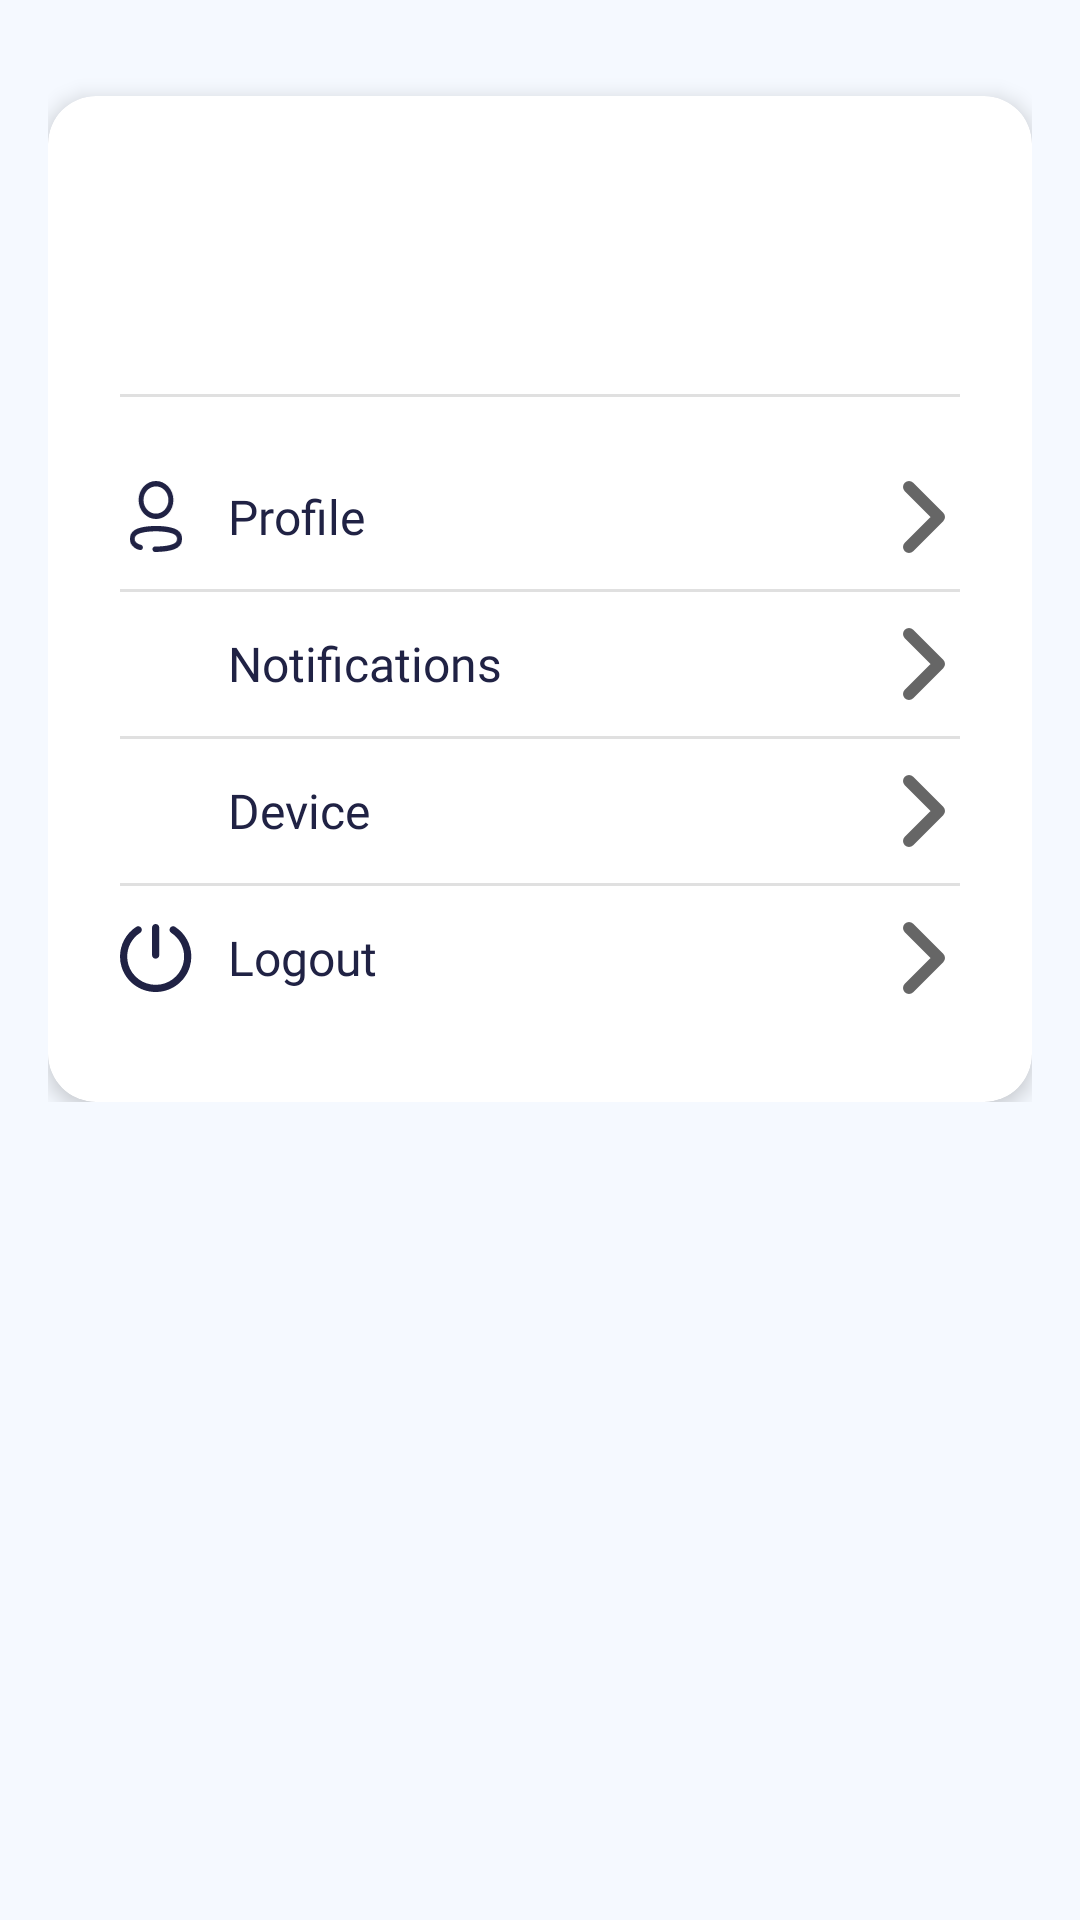

The Android layout XML behind this screen, and the referenced resources:
<!-- AndroidManifest.xml: application theme Theme.Zentry -->
<!-- res/layout/fragment_lecturer_setting.xml -->
<?xml version="1.0" encoding="utf-8"?>
<ScrollView
    xmlns:android="http://schemas.android.com/apk/res/android"
    xmlns:app="http://schemas.android.com/apk/res-auto"
    android:id="@+id/svSettingRoot"
    android:layout_width="match_parent"
    android:layout_height="match_parent"
    android:background="#F5F9FF"
    android:padding="16dp">

    <LinearLayout
        android:id="@+id/llSettingContent"
        android:layout_width="match_parent"
        android:layout_height="wrap_content"
        android:orientation="vertical">

        
        <com.google.android.material.card.MaterialCardView
            android:id="@+id/cardSettingProfile"
            android:layout_width="match_parent"
            android:layout_height="wrap_content"
            android:layout_marginTop="16dp"
            app:cardCornerRadius="16dp"
            app:strokeColor="#FFFFFF"
            app:cardBackgroundColor="#FFFFFF"
            app:cardElevation="4dp">

            <LinearLayout
                android:id="@+id/llSettingProfileContent"
                android:layout_width="match_parent"
                android:layout_height="wrap_content"
                android:orientation="vertical"
                android:padding="24dp"
                android:gravity="center_horizontal">

                
                <TextView
                    android:id="@+id/tvSettingName"
                    android:layout_width="wrap_content"
                    android:layout_height="wrap_content"
                    android:layout_marginTop="12dp"
                    android:text=""
                    android:fontFamily="@font/mulishextrabold"
                    android:textSize="18sp"
                    android:textStyle="bold"
                    android:textColor="#232B42"/>

                <TextView
                    android:id="@+id/tvSettingEmail"
                    android:fontFamily="@font/mulishbold"
                    android:layout_width="wrap_content"
                    android:layout_height="wrap_content"
                    android:layout_marginTop="4dp"
                    android:text=""
                    android:textSize="14sp"
                    android:textColor="#666666"/>

                
                <View
                    android:id="@+id/viewSettingDivider1"
                    android:layout_width="match_parent"
                    android:layout_height="1dp"
                    android:layout_marginVertical="16dp"
                    android:background="#E0E0E0"/>

                
                <LinearLayout
                    android:id="@+id/llSettingRowProfile"
                    android:layout_width="match_parent"
                    android:layout_height="wrap_content"
                    android:orientation="horizontal"
                    android:gravity="center_vertical"
                    android:paddingVertical="12dp">

                    <ImageView
                        android:id="@+id/ivSettingProfileIcon"
                        android:layout_width="24dp"
                        android:layout_height="24dp"
                        android:src="@drawable/ic_profile"
                        app:tint="#202244"/>

                    <TextView
                        android:id="@+id/tvSettingProfile"
                        android:fontFamily="@font/mulishbold"
                        android:layout_width="0dp"
                        android:layout_height="wrap_content"
                        android:layout_weight="1"
                        android:layout_marginStart="12dp"
                        android:text="Profile"
                        android:textSize="16sp"
                        android:textColor="#202244"/>

                    <ImageView
                        android:id="@+id/ivSettingProfileArrow"
                        android:layout_width="24dp"
                        android:layout_height="24dp"
                        android:src="@drawable/ic_arrow_right_detail"
                        app:tint="#666666"/>
                </LinearLayout>

                <View
                    android:id="@+id/viewSettingDivider2"
                    android:layout_width="match_parent"
                    android:layout_height="1dp"
                    android:background="#E0E0E0"/>

                
                <LinearLayout
                    android:id="@+id/llSettingRowNotifications"
                    android:layout_width="match_parent"
                    android:layout_height="wrap_content"
                    android:orientation="horizontal"
                    android:gravity="center_vertical"
                    android:paddingVertical="12dp">

                    <ImageView
                        android:id="@+id/ivSettingNotificationIcon"
                        android:layout_width="24dp"
                        android:layout_height="24dp"
                        android:src="@drawable/ic_notification_setting"
                        app:tint="#202244"/>

                    <TextView
                        android:id="@+id/tvSettingNotifications"
                        android:fontFamily="@font/mulishbold"
                        android:layout_width="0dp"
                        android:layout_height="wrap_content"
                        android:layout_weight="1"
                        android:layout_marginStart="12dp"
                        android:text="Notifications"
                        android:textSize="16sp"
                        android:textColor="#202244"/>

                    <ImageView
                        android:id="@+id/ivSettingNotificationArrow"
                        android:layout_width="24dp"
                        android:layout_height="24dp"
                        android:src="@drawable/ic_arrow_right_detail"
                        app:tint="#666666"/>
                </LinearLayout>

                <View
                    android:id="@+id/viewSettingDivider3"
                    android:layout_width="match_parent"
                    android:layout_height="1dp"
                    android:background="#E0E0E0"/>

                
                <LinearLayout
                    android:id="@+id/llSettingRowDevice"
                    android:layout_width="match_parent"
                    android:layout_height="wrap_content"
                    android:orientation="horizontal"
                    android:gravity="center_vertical"
                    android:paddingVertical="12dp">

                    <ImageView
                        android:id="@+id/ivSettingDeviceIcon"
                        android:layout_width="24dp"
                        android:layout_height="24dp"
                        android:src="@drawable/ic_device"
                        app:tint="#202244"/>

                    <TextView
                        android:id="@+id/tvSettingDevice"
                        android:fontFamily="@font/mulishbold"
                        android:layout_width="0dp"
                        android:layout_height="wrap_content"
                        android:layout_weight="1"
                        android:layout_marginStart="12dp"
                        android:text="Device"
                        android:textSize="16sp"
                        android:textColor="#202244"/>

                    <ImageView
                        android:id="@+id/ivSettingDeviceArrow"
                        android:layout_width="24dp"
                        android:layout_height="24dp"
                        android:src="@drawable/ic_arrow_right_detail"
                        app:tint="#666666"/>
                </LinearLayout>

                <View
                    android:id="@+id/viewSettingDivider4"
                    android:layout_width="match_parent"
                    android:layout_height="1dp"
                    android:background="#E0E0E0"/>

                
                <LinearLayout
                    android:id="@+id/llSettingRowLogout"
                    android:layout_width="match_parent"
                    android:layout_height="wrap_content"
                    android:orientation="horizontal"
                    android:gravity="center_vertical"
                    android:paddingVertical="12dp">

                    <ImageView
                        android:id="@+id/ivSettingLogoutIcon"
                        android:layout_width="24dp"
                        android:layout_height="24dp"
                        android:src="@drawable/ic_logout"
                        app:tint="#202244"/>

                    <TextView
                        android:id="@+id/tvSettingLogout"
                        android:fontFamily="@font/mulishbold"
                        android:layout_width="0dp"
                        android:layout_height="wrap_content"
                        android:layout_weight="1"
                        android:layout_marginStart="12dp"
                        android:text="Logout"
                        android:textSize="16sp"
                        android:textColor="#202244"/>

                    <ImageView
                        android:id="@+id/ivSettingLogoutArrow"
                        android:layout_width="24dp"
                        android:layout_height="24dp"
                        android:src="@drawable/ic_arrow_right_detail"
                        app:tint="#666666"/>
                </LinearLayout>
            </LinearLayout>
        </com.google.android.material.card.MaterialCardView>

    </LinearLayout>
</ScrollView>
<!-- resources referenced by this layout -->
<resources>
  <!-- drawable ic_arrow_right_detail (drawable) -->
  <vector xmlns:android="http://schemas.android.com/apk/res/android"
      android:width="7dp"
      android:height="12dp"
      android:viewportWidth="7"
      android:viewportHeight="12">
    <path
        android:pathData="M1,1L6,6L1,11"
        android:strokeLineJoin="round"
        android:strokeWidth="2"
        android:fillColor="#00000000"
        android:strokeColor="#0961F5"
        android:strokeLineCap="round"/>
  </vector>
  <!-- drawable ic_logout (drawable) -->
  <vector xmlns:android="http://schemas.android.com/apk/res/android"
      android:width="20dp"
      android:height="19dp"
      android:viewportWidth="20"
      android:viewportHeight="19">
    <path
        android:pathData="M15.309,0.792C14.846,0.491 14.227,0.622 13.926,1.085C13.624,1.548 13.755,2.167 14.218,2.469L15.309,0.792ZM18.444,11.628L19.402,11.913L19.402,11.913L18.444,11.628ZM1.369,11.628L0.41,11.913L0.41,11.913L1.369,11.628ZM5.594,2.469C6.057,2.167 6.188,1.548 5.887,1.085C5.585,0.622 4.966,0.491 4.503,0.792L5.594,2.469ZM10.905,1C10.905,0.448 10.458,0 9.905,0C9.353,0 8.905,0.448 8.905,1H10.905ZM8.905,8.691C8.905,9.243 9.353,9.691 9.905,9.691C10.458,9.691 10.905,9.243 10.905,8.691H8.905ZM14.764,1.63L14.218,2.469C17.152,4.378 18.481,7.988 17.485,11.344L18.444,11.628L19.402,11.913C20.65,7.708 18.985,3.184 15.309,0.792L14.764,1.63ZM18.444,11.628L17.485,11.344C16.49,14.699 13.406,17 9.906,17V18V19C14.291,19 18.155,16.117 19.402,11.913L18.444,11.628ZM9.906,18V17C6.406,17 3.323,14.699 2.327,11.344L1.369,11.628L0.41,11.913C1.657,16.117 5.521,19 9.906,19V18ZM1.369,11.628L2.327,11.344C1.332,7.988 2.661,4.378 5.594,2.469L5.049,1.63L4.503,0.792C0.828,3.184 -0.837,7.708 0.41,11.913L1.369,11.628ZM9.905,1H8.905V8.691H9.905H10.905V1H9.905Z"
        android:fillColor="#202244"/>
  </vector>
  <style name="Theme.Zentry" parent="Theme.AppCompat.Light.DarkActionBar">
          
          <item name="colorPrimary">@color/purple_500</item>
          <item name="colorPrimaryVariant">@color/purple_700</item>
          <item name="colorOnPrimary">@color/white</item>
          
          <item name="colorSecondary">@color/teal_200</item>
          <item name="colorSecondaryVariant">@color/teal_700</item>
          <item name="colorOnSecondary">@color/black</item>
      </style>
  <color name="purple_500">#FF6200EE</color>
  <color name="purple_700">#FF3700B3</color>
  <color name="white">#FFFFFFFF</color>
  <color name="teal_200">#FF03DAC5</color>
  <color name="teal_700">#FF018786</color>
  <color name="black">#FF000000</color>
</resources>
